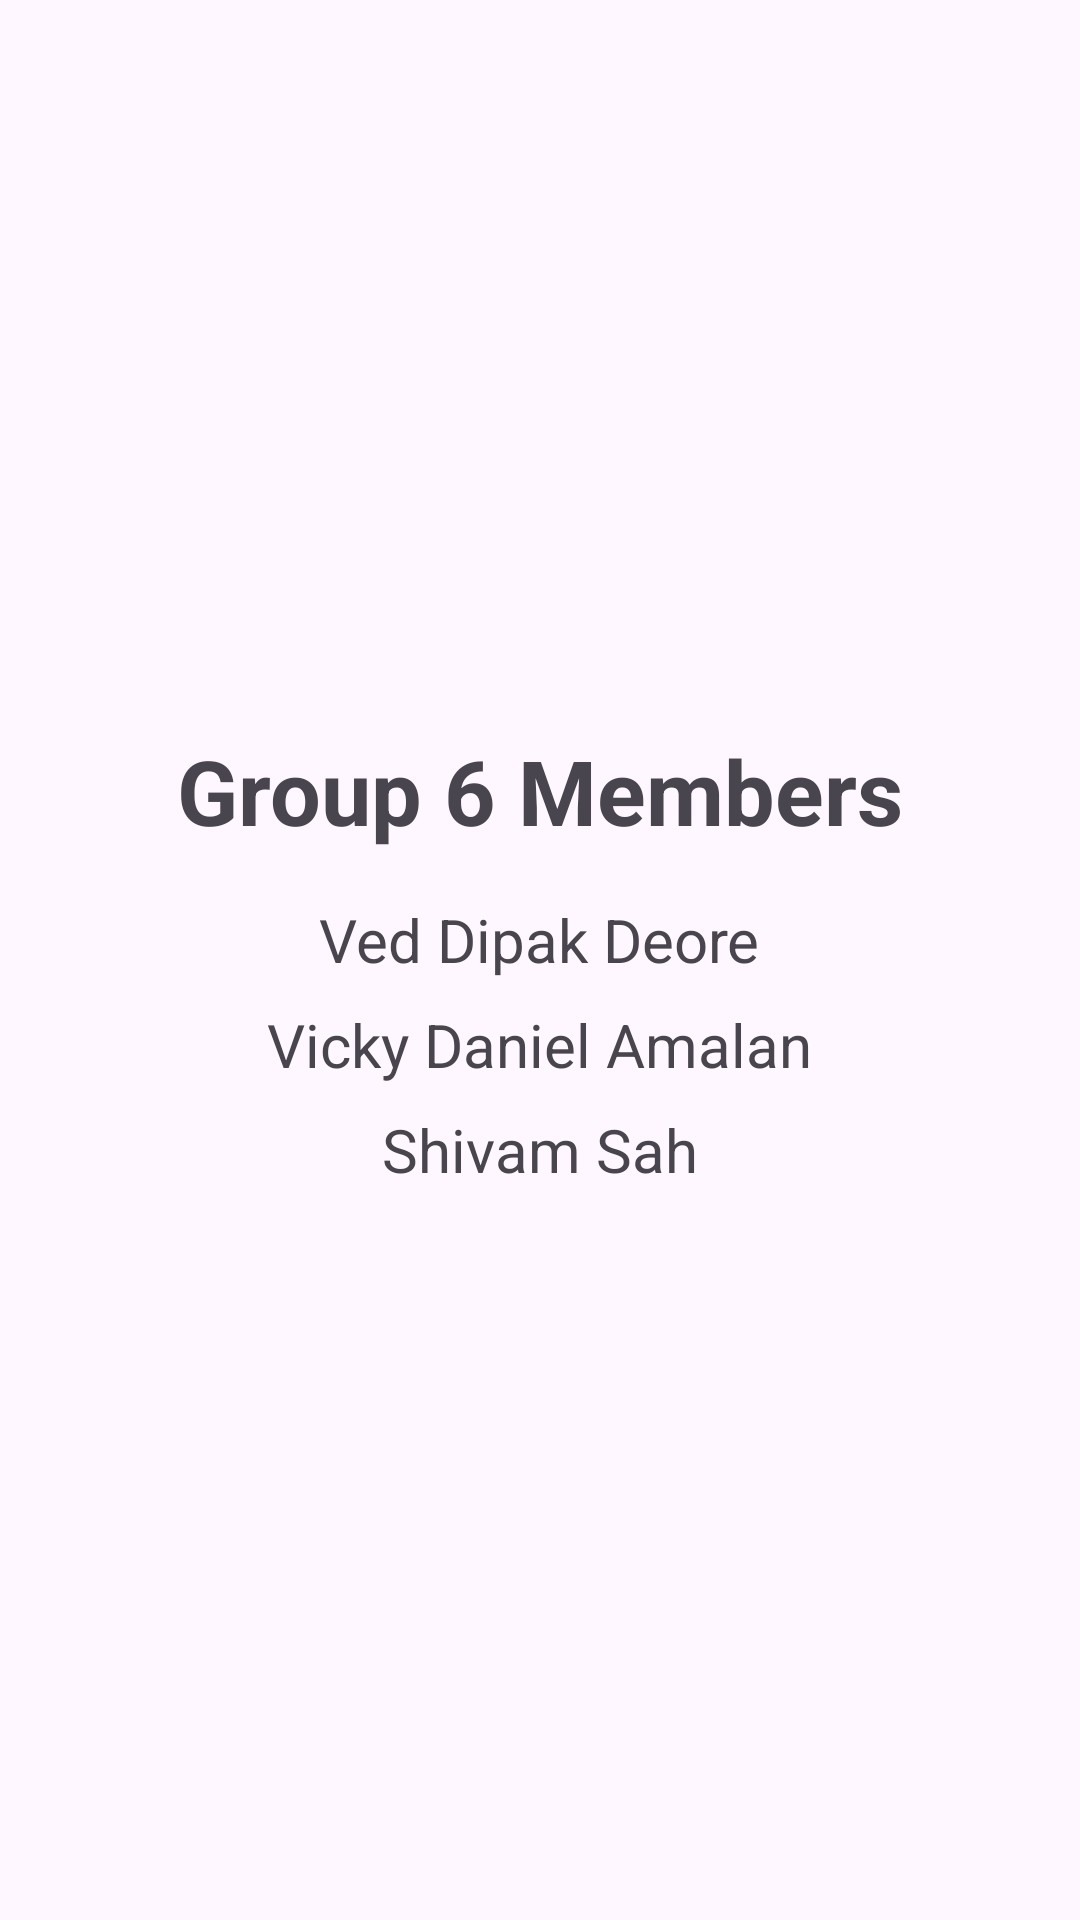

This screen was rendered from an Android layout file. Write that file and the resources it references.
<!-- AndroidManifest.xml: application theme Theme.A6Assignments -->
<!-- res/layout/activity_about_group.xml -->
<?xml version="1.0" encoding="utf-8"?>
<androidx.constraintlayout.widget.ConstraintLayout xmlns:android="http://schemas.android.com/apk/res/android"
  xmlns:app="http://schemas.android.com/apk/res-auto"
  xmlns:tools="http://schemas.android.com/tools"
  android:id="@+id/main"
  android:layout_width="match_parent"
  android:layout_height="match_parent"
  tools:context=".activities.AboutGroupActivity">

  
  <LinearLayout
    android:id="@+id/groupMembersLayout"
    android:layout_width="wrap_content"
    android:layout_height="wrap_content"
    android:orientation="vertical"
    android:gravity="center_horizontal"
    app:layout_constraintTop_toTopOf="parent"
    app:layout_constraintBottom_toBottomOf="parent"
    app:layout_constraintStart_toStartOf="parent"
    app:layout_constraintEnd_toEndOf="parent">

    
    <TextView
      android:id="@+id/textView"
      android:textStyle="bold"
      android:layout_width="wrap_content"
      android:layout_height="wrap_content"
      android:text="@string/group_members"
      android:textSize="30sp"
      android:layout_marginBottom="16dp" />

    
    <TextView
      android:id="@+id/member1"
      android:layout_width="wrap_content"
      android:layout_height="wrap_content"
      android:textSize="20sp"
      android:text="@string/ved_dipak_deore" />

    <TextView
      android:id="@+id/member2"
      android:layout_width="wrap_content"
      android:layout_height="wrap_content"
      android:textSize="20sp"
      android:text="@string/vicky_daniel_amalan"
      android:layout_marginTop="8dp" />

    <TextView
      android:id="@+id/member3"
      android:layout_width="wrap_content"
      android:layout_height="wrap_content"
      android:textSize="20sp"
      android:text="@string/shivam_sah"
      android:layout_marginTop="8dp" />

  </LinearLayout>

</androidx.constraintlayout.widget.ConstraintLayout>
<!-- resources referenced by this layout -->
<resources>
  <string name="group_members">Group 6 Members</string>
  <string name="shivam_sah">Shivam Sah</string>
  <string name="ved_dipak_deore">Ved Dipak Deore</string>
  <string name="vicky_daniel_amalan">Vicky Daniel Amalan</string>
  <style name="Theme.A6Assignments" parent="Base.Theme.A6Assignments" />
  <style name="Base.Theme.A6Assignments" parent="Theme.Material3.DayNight.NoActionBar">
          
          
      </style>
</resources>
